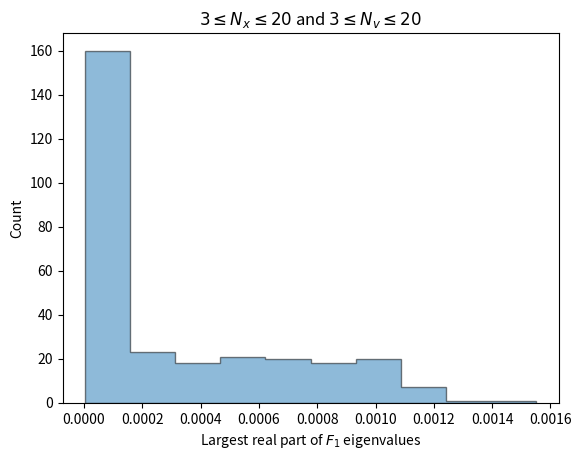

Generate this figure with matplotlib:
import numpy as np
from math import ceil
import matplotlib.pyplot as plt

Nv_arr = np.arange(3, 20, 1) # number of velocity points
Nx_arr = np.arange(3, 20, 1) # number of space points

dv = 1 # velocity step
dx = 1 # space step

# maximum velocity (not independent)

q =  1 # charge
eps_0 = 1 # permittivity
c = dv * q / eps_0 



def create_F1_matrix(Nv, Nx, vmax, dx, dv):
    F1 = np.zeros(((Nv+1)*Nx, (Nv+1)*Nx))

    for n in range(0, (Nv+1)*Nx):
        n_phys = n + 1
        pre_fact = (vmax - (ddslash(n_phys, Nv) - 1) * dv) / dx

        if n_phys <= Nv:
            for k1 in range(0, (Nv+1)*Nx):
                k1_phys = k1 + 1
                F1[n, k1] = pre_fact * (-3/2 * kron_delta(k1_phys, n_phys) + 2 * kron_delta(k1_phys, n_phys + Nv) - 1/2 * kron_delta(k1_phys, n_phys+ 2*Nv))

        elif n_phys > Nv and n_phys <= Nv*(Nx-1):
            for k2 in range(0, (Nv+1)*Nx):
                k2_phys = k2 + 1
                F1[n, k2] = pre_fact * (-1/2 * kron_delta(k2_phys, n_phys - Nv) + 1/2 * kron_delta(k2_phys, n_phys + Nv))

        elif n_phys > Nv*(Nx-1) and n_phys <= Nv*Nx:
            for k3 in range(0, (Nv+1)*Nx):
                k3_phys = k3 + 1
                F1[n, k3] = pre_fact * (3/2 * kron_delta(k3_phys, n_phys) - 2 * kron_delta(k3_phys, n_phys - Nv) + 1/2 * kron_delta(k3_phys, n_phys - 2*Nv))

        else:
            for k in range(0, (Nv+1)*Nx):
                k_phys = k + 1
                S = 0 
                for j in range(1, Nv+1): # here j is a physical index
            
                    # S += kron_delta(k_phys, (ddslash(n_phys, Nv) - 1) * Nv + j) * (-vmax + (j - 1) * dv)
                    S += kron_delta(k_phys, (n_phys -Nx * Nv - 1)*Nv + j) * (-vmax + (j - 1) * dv)

                #boundary = (vmax/2)  * (kron_delta(k_phys, (ddslash(n_phys, Nv) - 1) * Nv + 1) - kron_delta(k_phys, ddslash(n_phys, Nv)))
                boundary = (vmax/2)  * (kron_delta(k_phys, (n_phys -Nx * Nv - 1)*Nv + 1) - kron_delta(k_phys, (n_phys -Nx * Nv - 1)*Nv + Nv))

                F1[n, k] = c * ( S + boundary)
    return F1



def ddslash(a, b): # a/b with integer division
    return a - b * (ceil(a/b) - 1) 

def kron_delta(a, b):
    a = int(a)
    b = int(b)
    if a == b:
        return 1
    else:
        return 0 # Kronecker delta

eigenvals = []
for Nx in Nx_arr:
    for Nv in Nv_arr:
        vmax = (Nv-1) * dv /2 
        F1 = create_F1_matrix(Nv, Nx, vmax, dx, dv)
        lamda = np.linalg.eigvals(F1)
        lamda_max  = max(lamda.real)
        eigenvals.append(lamda_max)

eigenvals = np.array(eigenvals)


plt.hist(eigenvals, histtype="stepfilled", alpha=0.5, edgecolor="black")
plt.xlabel(r"Largest real part of $F_1$ eigenvalues")
plt.ylabel("Count")
plt.title(r"$3 \leq N_x \leq 20$ and $3 \leq N_v \leq 20$")
plt.show()
